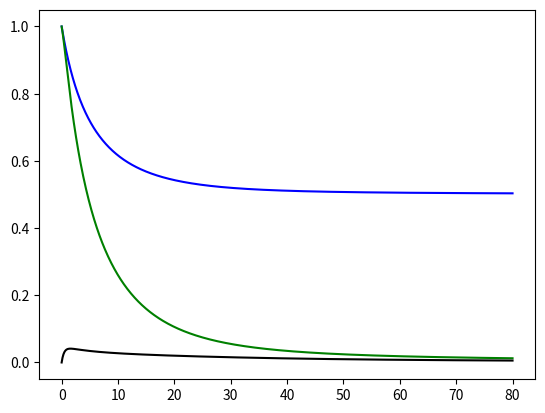

Write the Python code that produced this figure.
import numpy as np
import matplotlib.pyplot as plt

# the RHS of the ODEs
def chem(t, x):
    
    # reaction rates    

    K1=0.1
    K2=0.1
    K3=2.0

    f= np.array([0.0, 0.0,  0.0])

    f[0]= -K1*x[0]*x[1] + K2*x[2]
    f[1]= -K1*x[0]*x[1] + K2*x[2] - K3*x[1]*x[2]
    f[2]=  K1*x[0]*x[1] - K2*x[2] - K3*x[1]*x[2]

    return f

# Euler's method
def RK1(f, y0, t):
    N = len(t)
    h = t[1]-t[0]

    y = np.zeros((N, len(y0)))
    y[0,:] = y0
    for n in range(N-1):
        y[n+1,:] = y[n,:] + h * f(t[n], y[n,:])
    


    return y

t = np.linspace(0, 80, 1001)

y0 = np.array([1, 1, 0.0])

Y = RK1(chem, y0, t)

plt.plot(t, Y[:, 0], 'b')
plt.plot(t, Y[:, 1], 'g')
plt.plot(t, Y[:, 2], 'k')


plt.show()